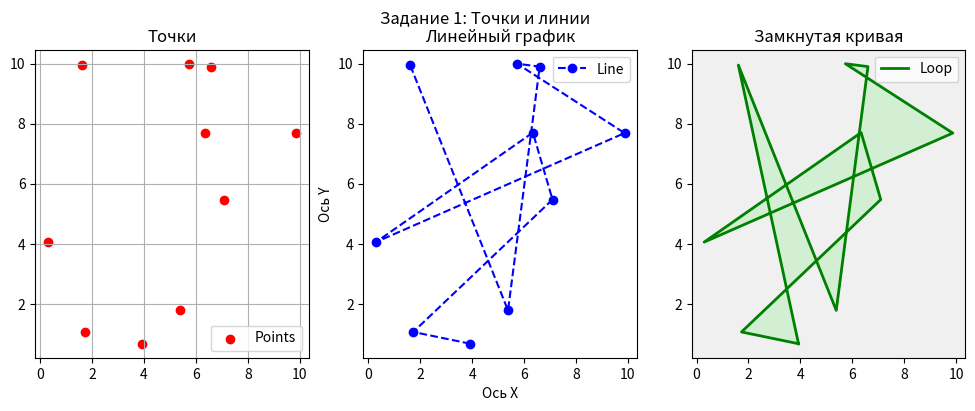
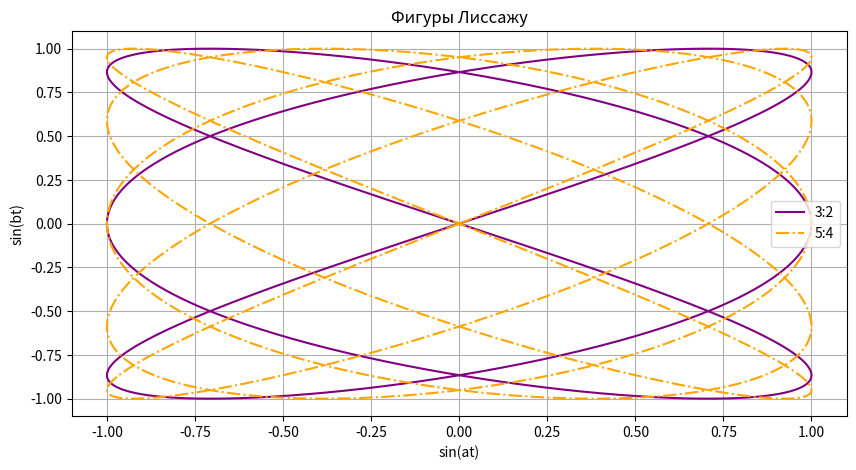
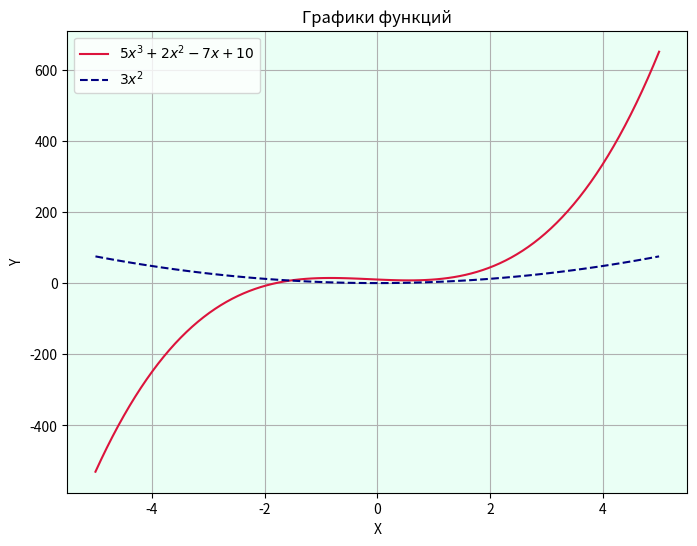
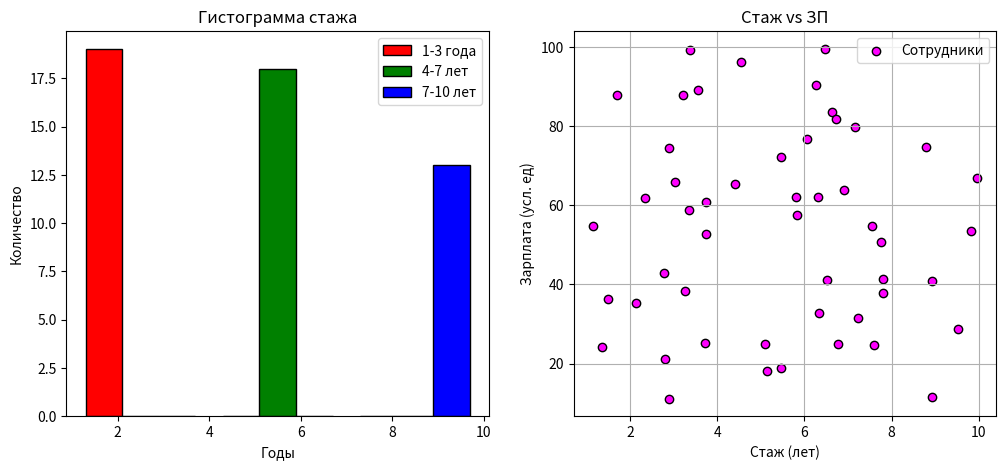
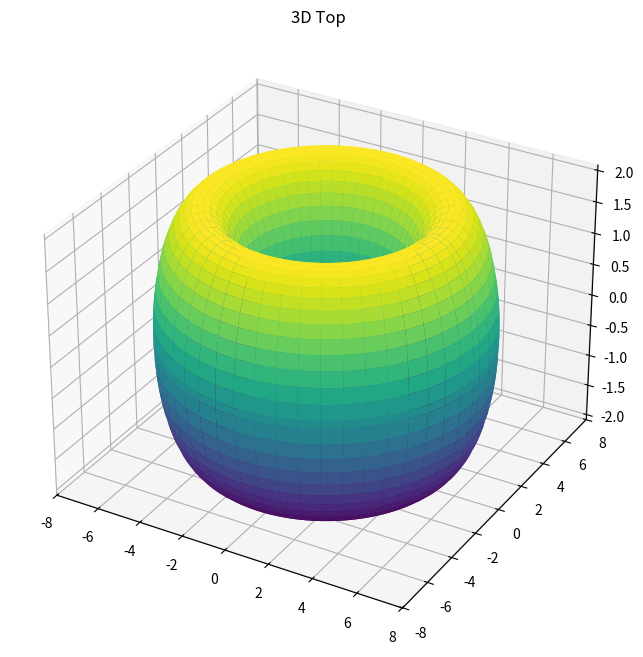

Write the Python code that produced these figures, in order.
import matplotlib.pyplot as plt
import numpy as np
from mpl_toolkits.mplot3d import Axes3D
# №1
x = np.random.rand(10) * 10
y = np.random.rand(10) * 10
plt.figure(figsize=(12, 4))
plt.suptitle("Задание 1: Точки и линии")
# 1. Просто точки
plt.subplot(1, 3, 1)
plt.scatter(x, y, color='red', label='Points')
plt.title("Точки")
plt.grid(True)
plt.legend()
# 2. Линейный график
plt.subplot(1, 3, 2)
plt.plot(x, y, color='blue', linestyle='--', marker='o', label='Line')
plt.title("Линейный график")
plt.xlabel("Ось X")
plt.ylabel("Ось Y")
plt.legend()
# 3. Замкнутая кривая (добавляем первую точку в конец)
x_closed = np.append(x, x[0])
y_closed = np.append(y, y[0])
plt.subplot(1, 3, 3)
plt.plot(x_closed, y_closed, color='green', linewidth=2, label='Loop')
plt.fill(x_closed, y_closed, color='lightgreen', alpha=0.3)
plt.title("Замкнутая кривая")
plt.gca().set_facecolor('#f0f0f0')
plt.legend()
plt.show()
# №2
t = np.linspace(0, 2*np.pi, 1000)
# фигура 1
x1 = np.sin(3*t)
y1 = np.sin(2*t)
# фигура 2
x2 = np.sin(5*t)
y2 = np.sin(4*t)
plt.figure(figsize=(10, 5))
plt.plot(x1, y1, label='3:2', color='purple')
plt.plot(x2, y2, label='5:4', color='orange', linestyle='-.')
plt.title("Фигуры Лиссажу")
plt.xlabel("sin(at)")
plt.ylabel("sin(bt)")
plt.legend()
plt.grid(True)
plt.show()
# №3
x_f = np.linspace(-5, 5, 100)
y_f1 = 5*x_f**3 + 2*x_f**2 - 7*x_f + 10
y_f2 = 3*x_f**2
plt.figure(figsize=(8, 6))
plt.plot(x_f, y_f1, label=r'$5x^3 + 2x^2 - 7x + 10$', color='crimson')
plt.plot(x_f, y_f2, label=r'$3x^2$', color='navy', linestyle='--')
plt.title("Графики функций")
plt.xlabel("X")
plt.ylabel("Y")
plt.legend()
plt.gca().set_facecolor('#eafff5')
plt.grid(True)
plt.show()
# №4
salary = np.random.uniform(10, 100, 50)
exp = np.random.uniform(1, 10, 50)
plt.figure(figsize=(12, 5))
# Гистограмма
plt.subplot(1, 2, 1)
# разделение по интервалам для раскраски вручную
grp1 = exp[(exp >= 1) & (exp < 4)]
grp2 = exp[(exp >= 4) & (exp < 7)]
grp3 = exp[(exp >= 7) & (exp <= 10)]
plt.hist([grp1, grp2, grp3], bins=[1, 4, 7, 10],
         color=['red', 'green', 'blue'], label=['1-3 года', '4-7 лет', '7-10 лет'],
         edgecolor='black')
plt.title("Гистограмма стажа")
plt.xlabel("Годы")
plt.ylabel("Количество")
plt.legend()
# Диаграмма рассеяния
plt.subplot(1, 2, 2)
plt.scatter(exp, salary, c='magenta', edgecolor='black', label='Сотрудники')
plt.title("Стаж vs ЗП")
plt.xlabel("Стаж (лет)")
plt.ylabel("Зарплата (усл. ед)")
plt.legend()
plt.grid(True)
plt.show()
# №5
theta = np.linspace(0, 2.*np.pi, 100)
phi = np.linspace(0, 2.*np.pi, 100)
theta, phi = np.meshgrid(theta, phi)
R, r = 5, 2
x_tor = (R + r*np.cos(theta)) * np.cos(phi)
y_tor = (R + r*np.cos(theta)) * np.sin(phi)
z_tor = r * np.sin(theta)
fig = plt.figure(figsize=(8, 8))
ax = fig.add_subplot(111, projection='3d')
ax.plot_surface(x_tor, y_tor, z_tor, cmap='viridis', edgecolor='none')
ax.set_title("3D Top")
plt.show()